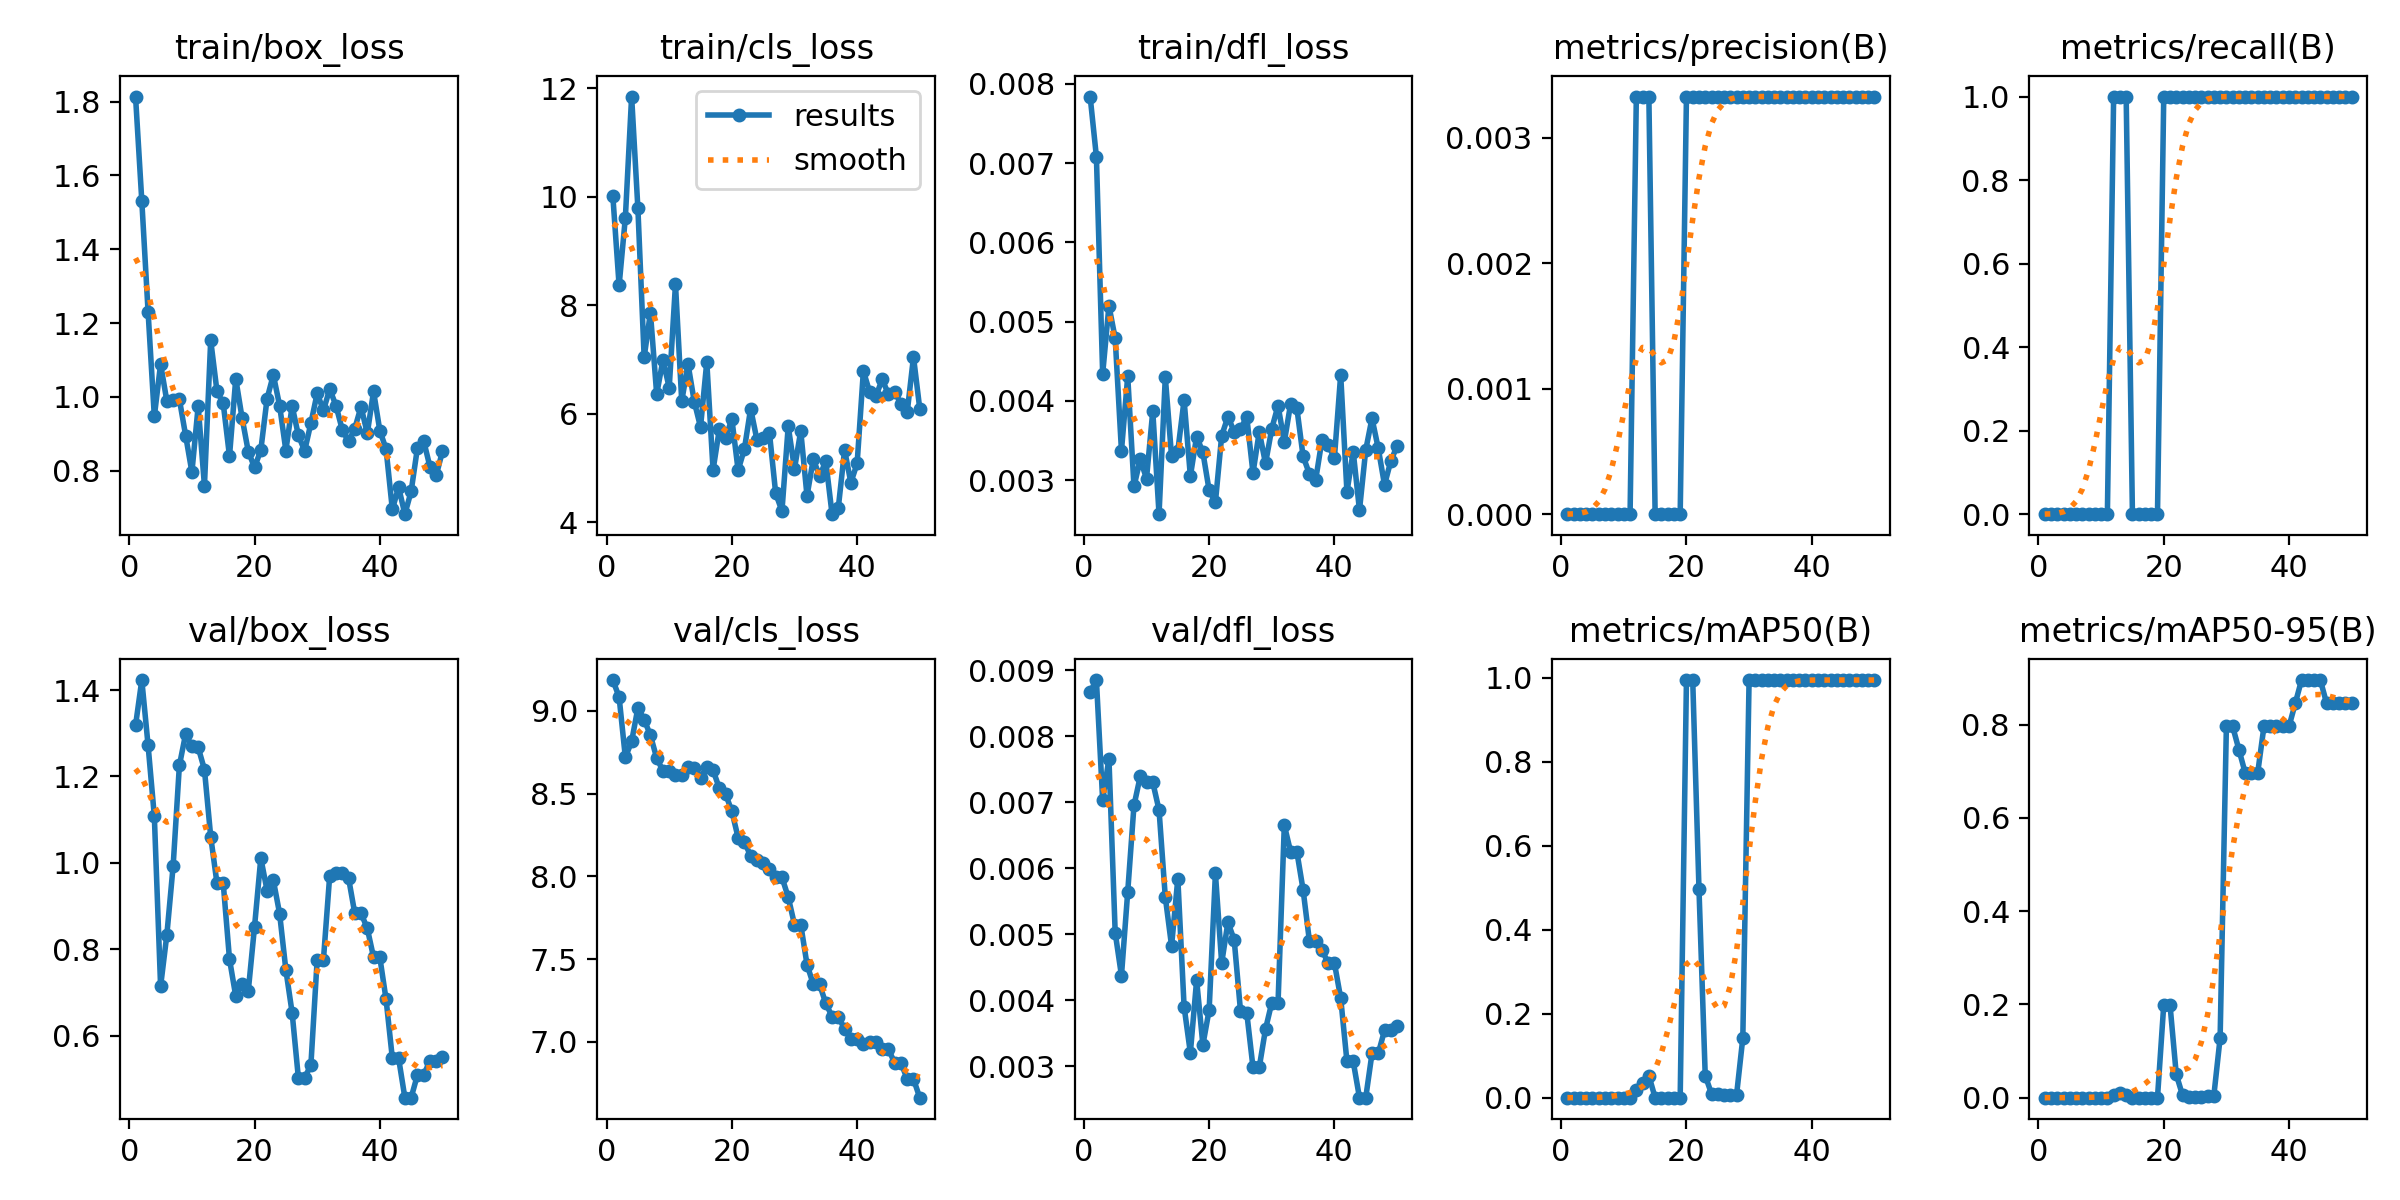

Source data for this figure (header and first rows):
epoch, time, train/box_loss, train/cls_loss, train/dfl_loss, metrics/precision(B), metrics/recall(B), metrics/mAP50(B), metrics/mAP50-95(B), val/box_loss, val/cls_loss, val/dfl_loss, lr/pg0, lr/pg1, lr/pg2
1, 26.67, 1.814, 10.01, 0.00784, 0, 0, 0, 0, 1.318, 9.186, 0.00867, 2e-05, 2e-05, 2e-05
2, 32.67, 1.531, 8.364, 0.00708, 0, 0, 0, 0, 1.423, 9.084, 0.00885, 5.8812e-05, 5.8812e-05, 5.8812e-05
3, 37.19, 1.231, 9.615, 0.00434, 0, 0, 0, 0, 1.272, 8.719, 0.00703, 9.604e-05, 9.604e-05, 9.604e-05
4, 41.53, 0.9475, 11.85, 0.0052, 0, 0, 0, 0, 1.108, 8.816, 0.00766, 0.0001317, 0.0001317, 0.0001317
5, 45.92, 1.089, 9.784, 0.00479, 0, 0, 0, 0, 0.7146, 9.018, 0.00502, 0.0001657, 0.0001657, 0.0001657
6, 50.05, 0.9887, 7.041, 0.00337, 0, 0, 0, 0, 0.8341, 8.947, 0.00437, 0.0001982, 0.0001982, 0.0001982
7, 55.3, 0.9925, 7.863, 0.00431, 0, 0, 0, 0, 0.9925, 8.853, 0.00564, 0.0002291, 0.0002291, 0.0002291
8, 60.69, 0.9937, 6.36, 0.00292, 0, 0, 0, 0, 1.225, 8.715, 0.00695, 0.0002584, 0.0002584, 0.0002584
9, 66.06, 0.8955, 6.991, 0.00326, 0, 0, 0, 0, 1.299, 8.638, 0.00739, 0.0002861, 0.0002861, 0.0002861
10, 70.38, 0.7965, 6.479, 0.00302, 0, 0, 0, 0, 1.27, 8.637, 0.0073, 0.0003123, 0.0003123, 0.0003123
11, 74.78, 0.9753, 8.387, 0.00387, 0, 0, 0, 0, 1.267, 8.613, 0.0073, 0.0003368, 0.0003368, 0.0003368
12, 79.11, 0.7599, 6.231, 0.00257, 0.00333, 1, 0.01809, 0.00543, 1.216, 8.612, 0.00688, 0.0003598, 0.0003598, 0.0003598
13, 84.7, 1.153, 6.917, 0.0043, 0.00333, 1, 0.03554, 0.01066, 1.061, 8.658, 0.00556, 0.0003812, 0.0003812, 0.0003812
14, 89.87, 1.016, 6.223, 0.0033, 0.00333, 1, 0.05237, 0.00524, 0.9532, 8.655, 0.00482, 0.000401, 0.000401, 0.000401
15, 94.91, 0.9825, 5.756, 0.00337, 0, 0, 0, 0, 0.9533, 8.595, 0.00584, 0.0004192, 0.0004192, 0.0004192
16, 100.9, 0.8398, 6.956, 0.00401, 0, 0, 0, 0, 0.7775, 8.664, 0.0039, 0.0004359, 0.0004359, 0.0004359
17, 105.7, 1.049, 4.963, 0.00305, 0, 0, 0, 0, 0.6918, 8.642, 0.0032, 0.0004509, 0.0004509, 0.0004509
18, 110.1, 0.9444, 5.711, 0.00355, 0, 0, 0, 0, 0.7205, 8.533, 0.0043, 0.0004644, 0.0004644, 0.0004644
19, 114.6, 0.8523, 5.551, 0.00335, 0, 0, 0, 0, 0.7041, 8.497, 0.00332, 0.0004763, 0.0004763, 0.0004763
20, 119, 0.8093, 5.906, 0.00287, 0.00333, 1, 0.995, 0.199, 0.8529, 8.394, 0.00385, 0.0004866, 0.0004866, 0.0004866
21, 123.5, 0.8561, 4.96, 0.00272, 0.00333, 1, 0.995, 0.199, 1.011, 8.234, 0.00592, 0.0004953, 0.0004953, 0.0004953
22, 127.8, 0.9955, 5.347, 0.00356, 0.00333, 1, 0.4975, 0.04975, 0.9363, 8.206, 0.00456, 0.0005024, 0.0005024, 0.0005024
23, 132, 1.06, 6.095, 0.0038, 0.00333, 1, 0.05237, 0.00524, 0.96, 8.125, 0.00518, 0.000508, 0.000508, 0.000508
24, 136.6, 0.9768, 5.524, 0.00361, 0.00333, 1, 0.00939, 0.00094, 0.883, 8.098, 0.00491, 0.0005119, 0.0005119, 0.0005119
25, 140.8, 0.8551, 5.545, 0.00364, 0.00333, 1, 0.00881, 0.00176, 0.7526, 8.083, 0.00384, 0.0005143, 0.0005143, 0.0005143
26, 145.7, 0.9758, 5.65, 0.0038, 0.00333, 1, 0.00754, 0.00151, 0.6535, 8.046, 0.00381, 0.0005151, 0.0005151, 0.0005151
27, 150.2, 0.8961, 4.533, 0.00309, 0.00333, 1, 0.00634, 0.00455, 0.5022, 7.994, 0.00298, 0.0005143, 0.0005143, 0.0005143
28, 155.6, 0.8543, 4.209, 0.00361, 0.00333, 1, 0.00634, 0.00455, 0.5022, 7.994, 0.00298, 0.0005119, 0.0005119, 0.0005119
29, 160.3, 0.9295, 5.771, 0.00321, 0.00333, 1, 0.1421, 0.1279, 0.5336, 7.875, 0.00356, 0.000508, 0.000508, 0.000508
30, 164.9, 1.01, 4.987, 0.00365, 0.00333, 1, 0.995, 0.796, 0.7766, 7.709, 0.00396, 0.0005024, 0.0005024, 0.0005024
31, 168.9, 0.9637, 5.683, 0.00394, 0.00333, 1, 0.995, 0.796, 0.7766, 7.709, 0.00396, 0.0004953, 0.0004953, 0.0004953
32, 173.1, 1.022, 4.486, 0.00348, 0.00333, 1, 0.995, 0.7462, 0.9708, 7.467, 0.00665, 0.0004866, 0.0004866, 0.0004866
33, 177.5, 0.9766, 5.164, 0.00396, 0.00333, 1, 0.995, 0.6965, 0.9776, 7.348, 0.00625, 0.0004763, 0.0004763, 0.0004763
34, 182.3, 0.9117, 4.85, 0.00391, 0.00333, 1, 0.995, 0.6965, 0.9776, 7.348, 0.00625, 0.0004644, 0.0004644, 0.0004644
35, 187.1, 0.8796, 5.125, 0.0033, 0.00333, 1, 0.995, 0.6965, 0.9658, 7.233, 0.00567, 0.000451, 0.000451, 0.000451
36, 191.5, 0.9146, 4.15, 0.00308, 0.00333, 1, 0.995, 0.796, 0.8836, 7.153, 0.0049, 0.0004359, 0.0004359, 0.0004359
37, 196, 0.9736, 4.271, 0.003, 0.00333, 1, 0.995, 0.796, 0.8836, 7.153, 0.0049, 0.0004193, 0.0004193, 0.0004193
38, 200.6, 0.9015, 5.333, 0.0035, 0.00333, 1, 0.995, 0.796, 0.8487, 7.077, 0.00476, 0.0004011, 0.0004011, 0.0004011
39, 205, 1.015, 4.732, 0.00344, 0.00333, 1, 0.995, 0.796, 0.7819, 7.017, 0.00456, 0.0003813, 0.0003813, 0.0003813
40, 209.3, 0.9093, 5.084, 0.00328, 0.00333, 1, 0.995, 0.796, 0.7819, 7.017, 0.00456, 0.0003599, 0.0003599, 0.0003599
41, 222.8, 0.8589, 6.788, 0.00433, 0.00333, 1, 0.995, 0.8458, 0.6842, 6.988, 0.00403, 0.000337, 0.000337, 0.000337
42, 227.3, 0.6956, 6.4, 0.00285, 0.00333, 1, 0.995, 0.8955, 0.5482, 6.998, 0.00307, 0.0003124, 0.0003124, 0.0003124
43, 232.1, 0.7559, 6.325, 0.00336, 0.00333, 1, 0.995, 0.8955, 0.5482, 6.998, 0.00307, 0.0002863, 0.0002863, 0.0002863
44, 237.3, 0.6827, 6.634, 0.00262, 0.00333, 1, 0.995, 0.8955, 0.4571, 6.955, 0.00252, 0.0002586, 0.0002586, 0.0002586
45, 242, 0.7446, 6.363, 0.00338, 0.00333, 1, 0.995, 0.8955, 0.4571, 6.955, 0.00252, 0.0002293, 0.0002293, 0.0002293
46, 246.6, 0.8616, 6.405, 0.00378, 0.00333, 1, 0.995, 0.8458, 0.5093, 6.872, 0.00319, 0.0001984, 0.0001984, 0.0001984
47, 250.7, 0.8814, 6.184, 0.0034, 0.00333, 1, 0.995, 0.8458, 0.5093, 6.872, 0.00319, 0.0001659, 0.0001659, 0.0001659
48, 255.6, 0.8113, 6.032, 0.00294, 0.00333, 1, 0.995, 0.8458, 0.5428, 6.775, 0.00354, 0.0001319, 0.0001319, 0.0001319
49, 260.3, 0.7876, 7.047, 0.00324, 0.00333, 1, 0.995, 0.8458, 0.5428, 6.775, 0.00354, 9.6224e-05, 9.6224e-05, 9.6224e-05
50, 264.9, 0.8528, 6.093, 0.00343, 0.00333, 1, 0.995, 0.8458, 0.5507, 6.662, 0.0036, 5.9004e-05, 5.9004e-05, 5.9004e-05
